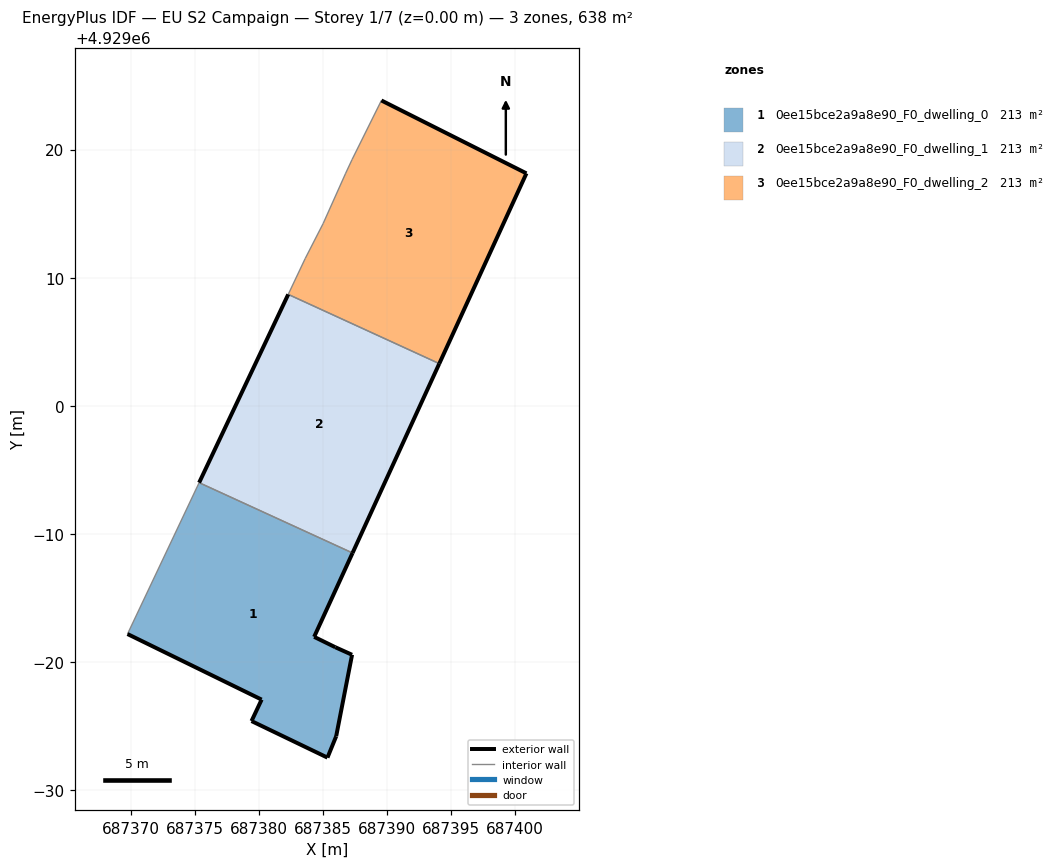
=== STOREY PLAN SPEC (per zone: floor XY polygon, exterior-wall plan segments, windows/doors) ===
zone 1: 0ee15bce2a9a8e90_F0_dwelling_0  (212.5 m²)
  floor: (687385.36, 4928972.53) (687386.04, 4928974.20) (687387.28, 4928980.56) (687385.97, 4928981.15) (687384.32, 4928981.96) (687387.32, 4928988.51) (687375.34, 4928994.00) (687369.75, 4928982.18) (687380.22, 4928977.06) (687379.43, 4928975.39)
  exterior wall: (687387.28, 4928980.56) – (687386.04, 4928974.20)  [6.5 m]
  exterior wall: (687386.04, 4928974.20) – (687385.36, 4928972.53)  [1.8 m]
  exterior wall: (687385.36, 4928972.53) – (687379.43, 4928975.39)  [6.6 m]
  exterior wall: (687379.43, 4928975.39) – (687380.22, 4928977.06)  [1.9 m]
  exterior wall: (687380.22, 4928977.06) – (687369.75, 4928982.18)  [11.7 m]
  exterior wall: (687387.32, 4928988.51) – (687384.32, 4928981.96)  [7.2 m]
  exterior wall: (687384.32, 4928981.96) – (687385.97, 4928981.15)  [1.8 m]
  exterior wall: (687385.97, 4928981.15) – (687387.28, 4928980.56)  [1.4 m]
  interior walls: 2
zone 2: 0ee15bce2a9a8e90_F0_dwelling_1  (212.5 m²)
  floor: (687387.32, 4928988.51) (687394.09, 4929003.29) (687382.30, 4929008.69) (687375.34, 4928994.00)
  exterior wall: (687394.09, 4929003.29) – (687387.32, 4928988.51)  [16.3 m]
  exterior wall: (687375.34, 4928994.00) – (687382.30, 4929008.69)  [16.3 m]
  interior walls: 2
zone 3: 0ee15bce2a9a8e90_F0_dwelling_2  (212.5 m²)
  floor: (687394.09, 4929003.29) (687400.89, 4929018.14) (687389.57, 4929023.83) (687387.28, 4929019.22) (687386.78, 4929018.15) (687385.02, 4929014.22) (687383.62, 4929011.49) (687382.30, 4929008.69)
  exterior wall: (687389.57, 4929023.83) – (687400.89, 4929018.14)  [12.7 m]
  exterior wall: (687400.89, 4929018.14) – (687394.09, 4929003.29)  [16.3 m]
  interior walls: 6

=== DERIVED (storey summary) ===
Building: EU S2 Campaign
Storey: 1 of 7  (floor level z = 0.00 m)
Storey gross floor area: 637.6 m²
Zones on this storey: 3
  - 0ee15bce2a9a8e90_F0_dwelling_0: floor 212.5 m²; exterior wall 38.8 m (116.5 m²); WWR 0.0%
  - 0ee15bce2a9a8e90_F0_dwelling_1: floor 212.5 m²; exterior wall 32.5 m (97.5 m²); WWR 0.0%
  - 0ee15bce2a9a8e90_F0_dwelling_2: floor 212.5 m²; exterior wall 29.0 m (87.0 m²); WWR 0.0%
Zone adjacency (shared interzone walls):
  - 0ee15bce2a9a8e90_F0_dwelling_0 ↔ 0ee15bce2a9a8e90_F0_dwelling_1
  - 0ee15bce2a9a8e90_F0_dwelling_1 ↔ 0ee15bce2a9a8e90_F0_dwelling_2